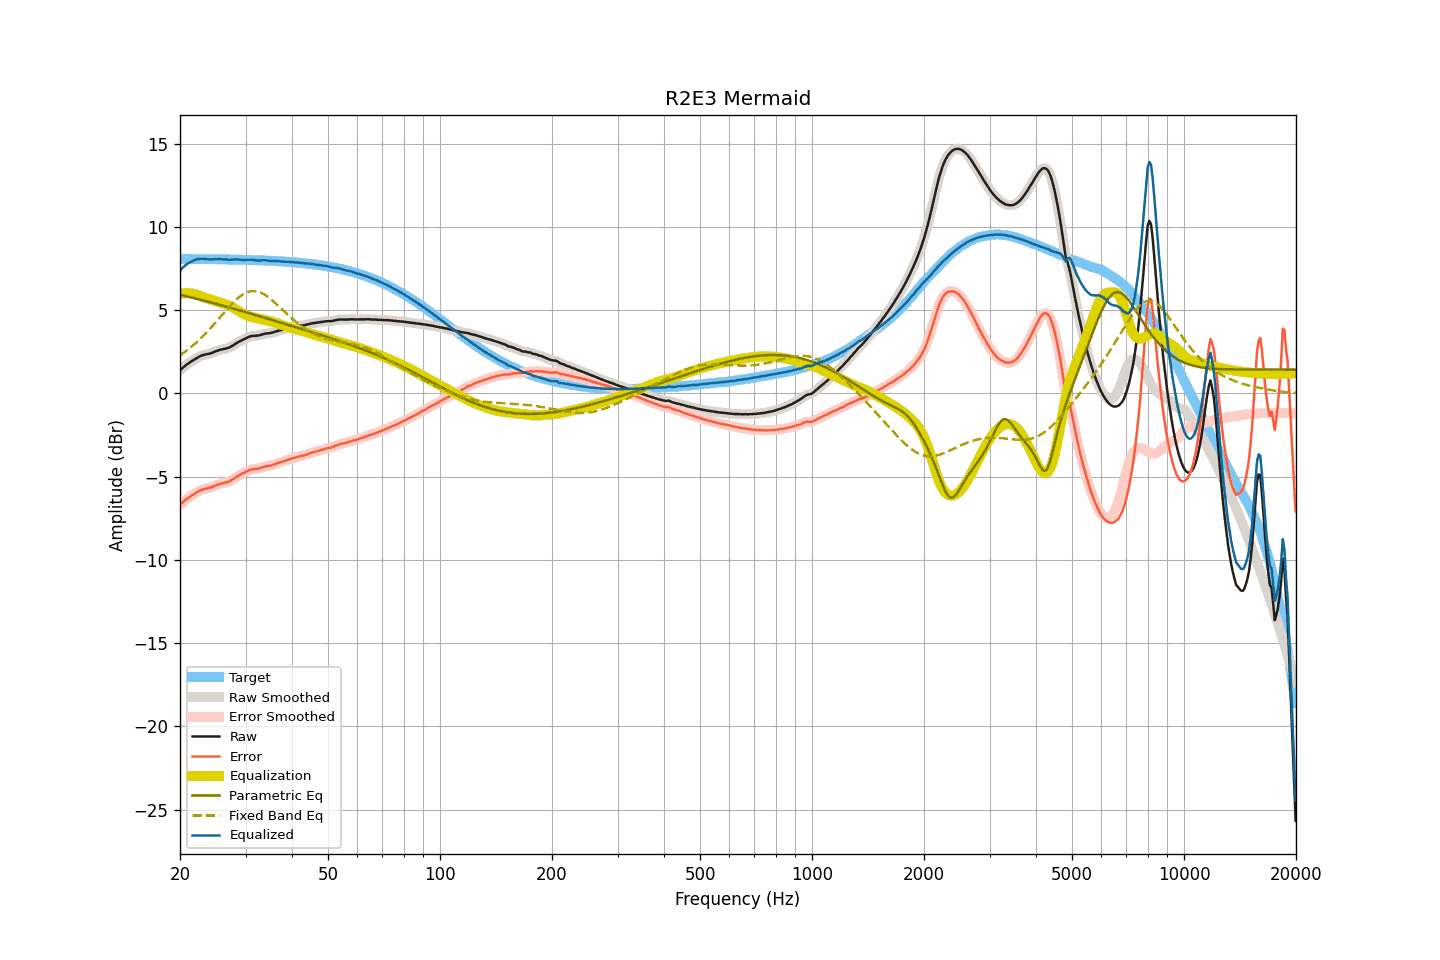

The file beside this chart, header and first rows:
frequency, raw, smoothed, error, error_smoothed, equalization, parametric_eq, fixed_band_eq, equalized_raw, equalized_smoothed, target
20.00, 1.39, 1.39, -6.69, -6.69, 5.98, 5.92, 2.29, 7.36, 7.36, 8.08
20.20, 1.48, 1.48, -6.60, -6.60, 5.99, 5.90, 2.35, 7.47, 7.47, 8.07
20.40, 1.56, 1.56, -6.51, -6.51, 6.01, 5.88, 2.42, 7.57, 7.57, 8.07
20.61, 1.65, 1.64, -6.43, -6.43, 6.02, 5.86, 2.49, 7.66, 7.66, 8.07
20.81, 1.72, 1.72, -6.35, -6.35, 6.02, 5.83, 2.56, 7.74, 7.74, 8.07
21.02, 1.79, 1.79, -6.28, -6.28, 6.02, 5.81, 2.64, 7.81, 7.81, 8.07
21.23, 1.85, 1.85, -6.22, -6.22, 6.01, 5.79, 2.71, 7.86, 7.87, 8.07
21.44, 1.92, 1.92, -6.15, -6.15, 6.00, 5.76, 2.79, 7.92, 7.92, 8.07
21.66, 1.98, 1.98, -6.09, -6.09, 5.99, 5.74, 2.87, 7.97, 7.97, 8.07
21.87, 2.04, 2.04, -6.03, -6.03, 5.97, 5.72, 2.96, 8.01, 8.01, 8.07
22.09, 2.10, 2.10, -5.97, -5.97, 5.94, 5.69, 3.04, 8.04, 8.04, 8.07
22.31, 2.16, 2.16, -5.91, -5.91, 5.91, 5.67, 3.13, 8.07, 8.06, 8.07
22.54, 2.21, 2.21, -5.86, -5.86, 5.87, 5.64, 3.22, 8.08, 8.08, 8.07
22.76, 2.25, 2.25, -5.82, -5.81, 5.83, 5.62, 3.32, 8.08, 8.09, 8.07
22.99, 2.29, 2.29, -5.78, -5.78, 5.80, 5.59, 3.41, 8.09, 8.08, 8.06
23.22, 2.32, 2.32, -5.74, -5.75, 5.76, 5.57, 3.51, 8.08, 8.08, 8.06
23.45, 2.34, 2.34, -5.72, -5.72, 5.73, 5.54, 3.61, 8.07, 8.07, 8.06
23.69, 2.36, 2.36, -5.70, -5.70, 5.70, 5.52, 3.71, 8.06, 8.06, 8.06
23.92, 2.38, 2.38, -5.68, -5.68, 5.67, 5.49, 3.81, 8.05, 8.05, 8.06
24.16, 2.40, 2.41, -5.66, -5.65, 5.64, 5.47, 3.92, 8.04, 8.05, 8.06
24.40, 2.44, 2.44, -5.62, -5.62, 5.61, 5.44, 4.02, 8.05, 8.05, 8.06
24.65, 2.48, 2.48, -5.58, -5.58, 5.58, 5.42, 4.13, 8.05, 8.05, 8.06
24.89, 2.52, 2.52, -5.54, -5.54, 5.54, 5.39, 4.24, 8.06, 8.06, 8.06
25.14, 2.55, 2.55, -5.50, -5.50, 5.51, 5.36, 4.35, 8.06, 8.06, 8.05
25.39, 2.59, 2.59, -5.46, -5.47, 5.48, 5.34, 4.46, 8.07, 8.06, 8.05
25.65, 2.62, 2.62, -5.43, -5.44, 5.45, 5.31, 4.58, 8.06, 8.06, 8.05
25.91, 2.64, 2.64, -5.41, -5.41, 5.42, 5.28, 4.69, 8.06, 8.06, 8.05
26.16, 2.66, 2.66, -5.39, -5.39, 5.39, 5.26, 4.80, 8.05, 8.05, 8.05
26.43, 2.68, 2.68, -5.37, -5.37, 5.36, 5.23, 4.91, 8.04, 8.04, 8.05
26.69, 2.71, 2.70, -5.34, -5.34, 5.33, 5.20, 5.02, 8.04, 8.04, 8.04
26.96, 2.73, 2.73, -5.31, -5.31, 5.30, 5.18, 5.13, 8.03, 8.03, 8.04
27.23, 2.77, 2.77, -5.27, -5.27, 5.25, 5.15, 5.24, 8.02, 8.03, 8.04
27.50, 2.83, 2.82, -5.21, -5.22, 5.20, 5.12, 5.34, 8.03, 8.03, 8.04
27.77, 2.88, 2.88, -5.16, -5.15, 5.15, 5.10, 5.44, 8.03, 8.04, 8.04
28.05, 2.95, 2.95, -5.09, -5.09, 5.09, 5.07, 5.54, 8.04, 8.04, 8.04
28.33, 3.01, 3.01, -5.02, -5.03, 5.03, 5.04, 5.63, 8.04, 8.04, 8.03
28.62, 3.07, 3.07, -4.96, -4.96, 4.97, 5.01, 5.72, 8.04, 8.04, 8.03
28.90, 3.12, 3.12, -4.91, -4.91, 4.91, 4.98, 5.79, 8.03, 8.03, 8.03
29.19, 3.17, 3.17, -4.86, -4.86, 4.86, 4.96, 5.87, 8.03, 8.03, 8.03
29.48, 3.22, 3.22, -4.80, -4.81, 4.80, 4.93, 5.93, 8.02, 8.02, 8.02
29.78, 3.26, 3.26, -4.76, -4.76, 4.75, 4.90, 5.99, 8.01, 8.01, 8.02
30.08, 3.31, 3.31, -4.71, -4.71, 4.70, 4.87, 6.04, 8.01, 8.01, 8.02
30.38, 3.36, 3.36, -4.66, -4.66, 4.66, 4.84, 6.08, 8.02, 8.02, 8.02
30.68, 3.40, 3.40, -4.61, -4.62, 4.63, 4.82, 6.11, 8.03, 8.03, 8.01
30.99, 3.43, 3.43, -4.58, -4.58, 4.60, 4.79, 6.13, 8.03, 8.03, 8.01
31.30, 3.45, 3.45, -4.56, -4.56, 4.57, 4.76, 6.14, 8.02, 8.02, 8.01
31.61, 3.46, 3.46, -4.55, -4.55, 4.55, 4.73, 6.15, 8.01, 8.01, 8.00
31.93, 3.46, 3.46, -4.54, -4.54, 4.53, 4.70, 6.14, 7.99, 7.99, 8.00
32.24, 3.47, 3.47, -4.53, -4.53, 4.51, 4.67, 6.12, 7.98, 7.98, 8.00
32.57, 3.48, 3.48, -4.52, -4.51, 4.49, 4.64, 6.09, 7.97, 7.98, 7.99
32.89, 3.51, 3.51, -4.48, -4.48, 4.47, 4.62, 6.06, 7.98, 7.98, 7.99
33.22, 3.54, 3.54, -4.45, -4.45, 4.45, 4.59, 6.02, 7.99, 7.99, 7.99
33.55, 3.56, 3.56, -4.42, -4.42, 4.43, 4.56, 5.97, 7.99, 8.00, 7.98
33.89, 3.59, 3.58, -4.39, -4.39, 4.41, 4.53, 5.91, 8.00, 7.99, 7.98
34.23, 3.60, 3.60, -4.38, -4.38, 4.38, 4.50, 5.85, 7.98, 7.98, 7.97
34.57, 3.61, 3.61, -4.36, -4.36, 4.36, 4.47, 5.77, 7.97, 7.97, 7.97
34.92, 3.62, 3.62, -4.35, -4.34, 4.33, 4.44, 5.70, 7.95, 7.95, 7.97
35.27, 3.64, 3.64, -4.32, -4.32, 4.31, 4.41, 5.62, 7.95, 7.95, 7.96
35.62, 3.67, 3.67, -4.29, -4.29, 4.28, 4.38, 5.54, 7.95, 7.95, 7.96
35.97, 3.70, 3.70, -4.25, -4.25, 4.25, 4.35, 5.45, 7.95, 7.95, 7.95
... 635 more rows
